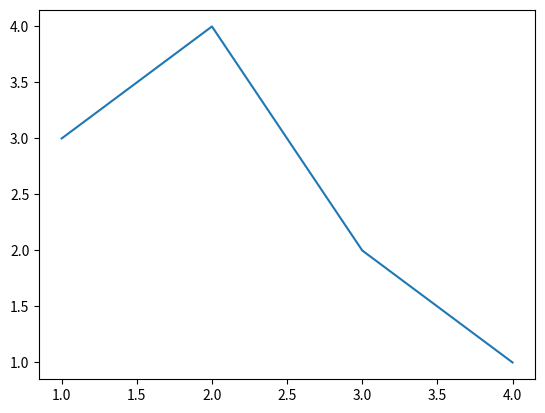

The script that saved this image:
import os
import matplotlib.pyplot as plt
import numpy as np
import pandas as pd

os.system('cls')

dt = {
    'col1': [1,2,3,4],
    'col2': [3,4,2,1],
    'col4': [2,3,0,4]
}

ds = pd.DataFrame(dt)

# Matplotlib
x = np.array(ds['col1'])
y = np.array(ds['col2'])
# End matplotlib

plt.plot(x,y)
plt.show()

print(ds)